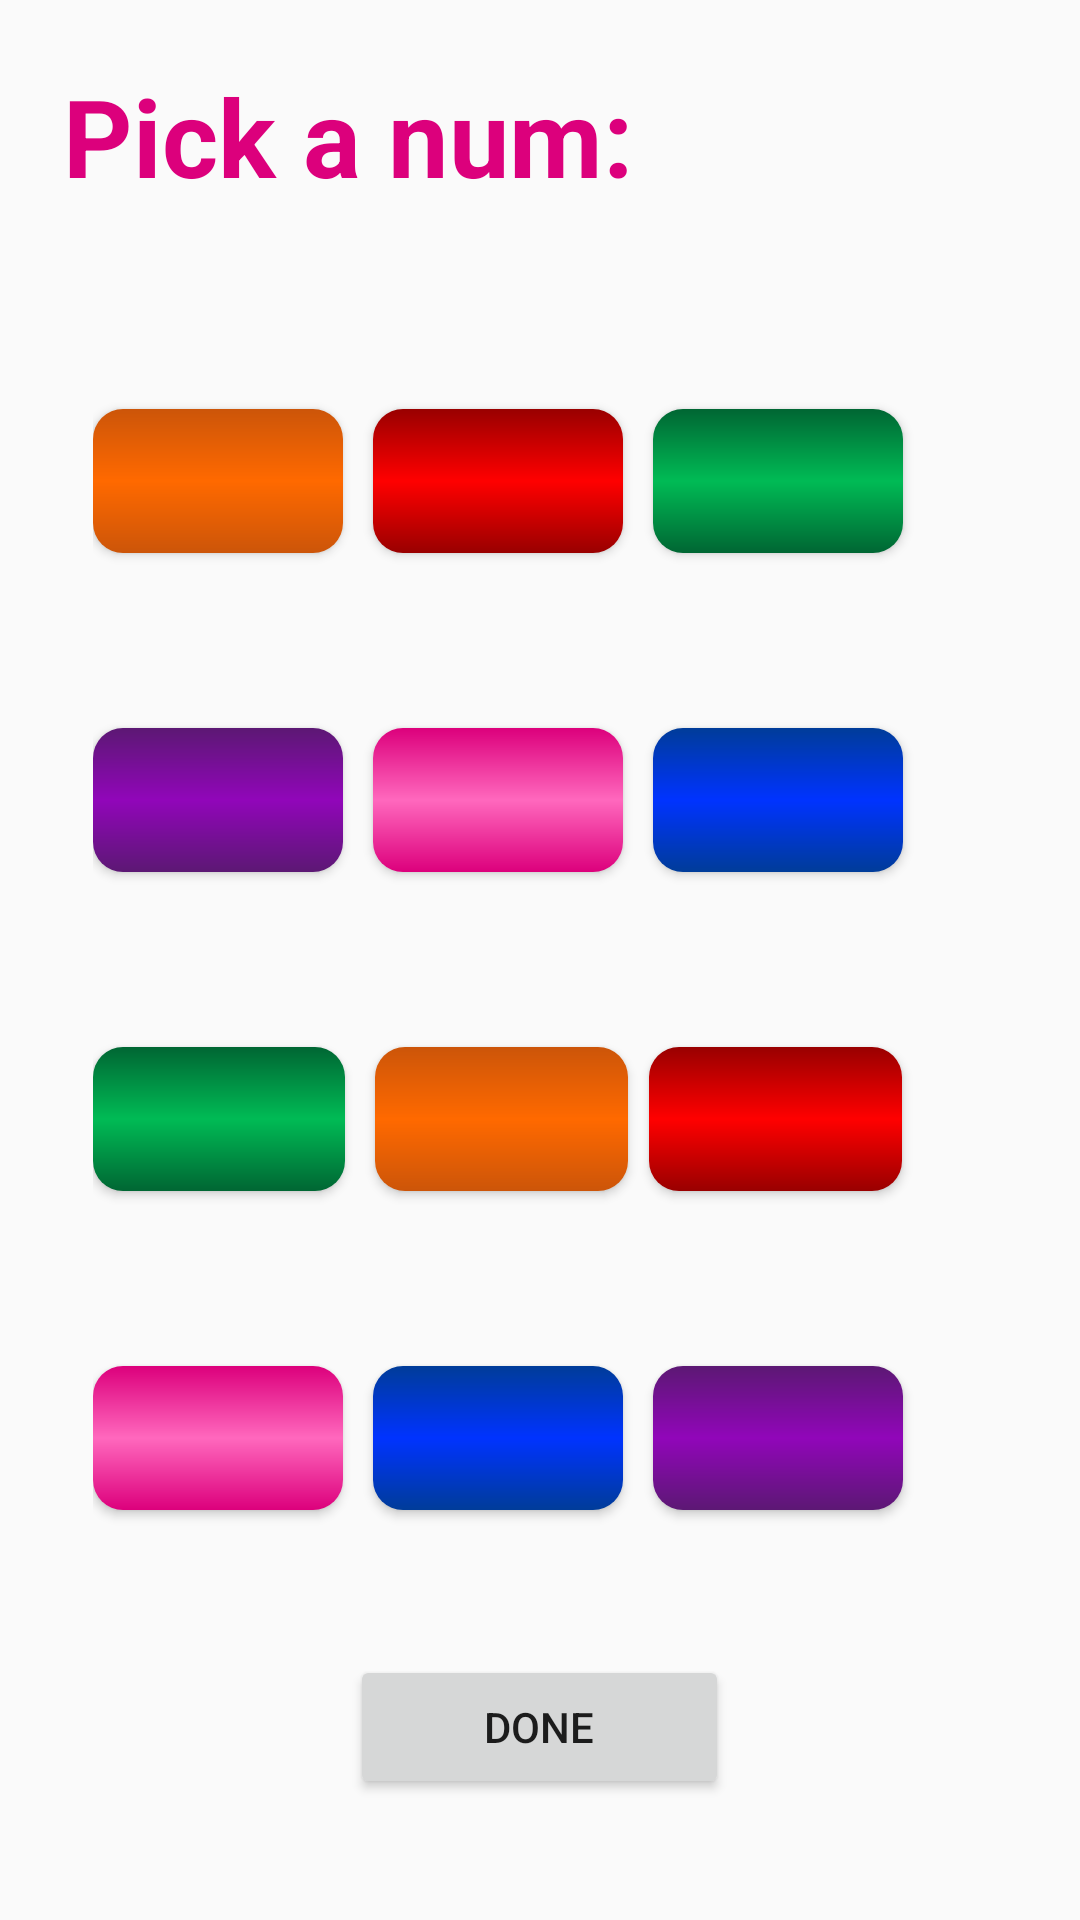

Write the Android layout XML for this screen, with the resource values it uses.
<!-- AndroidManifest.xml: application theme AppTheme -->
<!-- res/layout/content_num.xml -->
<?xml version="1.0" encoding="utf-8"?>
<RelativeLayout xmlns:android="http://schemas.android.com/apk/res/android"
    xmlns:app="http://schemas.android.com/apk/res-auto"
    xmlns:tools="http://schemas.android.com/tools"
    android:layout_width="match_parent"
    android:layout_height="match_parent"
    android:paddingBottom="@dimen/activity_vertical_margin"
    android:paddingLeft="@dimen/activity_horizontal_margin"
    android:paddingRight="@dimen/activity_horizontal_margin"
    android:paddingTop="@dimen/activity_vertical_margin"
    app:layout_behavior="@string/appbar_scrolling_view_behavior"
    tools:context=".NumSelectionActivity"
    tools:showIn="@layout/activity_num">


    <LinearLayout
        android:orientation="vertical"
        android:layout_width="match_parent"
        android:layout_height="match_parent"
        android:weightSum="6"
        android:layout_margin="5dp">

        <LinearLayout
            android:orientation="horizontal"
            android:layout_width="fill_parent"
            android:layout_height="0dip"
            android:layout_weight="1">

            <TextView
                android:layout_width="fill_parent"
                android:layout_height="fill_parent"
                android:text="Pick a num:"
                android:id="@+id/numNumTextView"
                android:editable="false"
                android:textColor="@color/num"
                android:textSize="@dimen/text_large"
                android:textStyle="bold" />
        </LinearLayout>

        <LinearLayout
            android:orientation="horizontal"
            android:layout_width="match_parent"
            android:layout_height="0dip"
            android:layout_weight="1"
            android:weightSum="5"
            android:layout_margin="10dp">



            <Button
                android:layout_weight="1.5"
                android:layout_width="0dp"
                android:layout_marginRight="10dp"
                android:id="@+id/num0Button"
                android:textSize="@dimen/text_medium"
                android:onClick="getNums"
                style="@style/orangeButtonStyle"
                android:layout_gravity="center"
                android:textColor="#ffffff" />



            <Button
                android:layout_weight="1.5"
                android:layout_width="0dp"
                android:layout_marginRight="10dp"
                android:id="@+id/num1Button"
                android:textSize="@dimen/text_medium"
                android:onClick="getNums"
                style="@style/redButtonStyle"
                android:layout_gravity="center"
                android:textColor="#ffffff" />


            <Button
                android:layout_weight="1.5"
                android:layout_width="0dp"
                android:id="@+id/num2Button"
                android:textSize="@dimen/text_medium"
                android:onClick="getNums"
                style="@style/greenButtonStyle"
                android:layout_gravity="center"
                android:textColor="#ffffff" />

        </LinearLayout>
        <LinearLayout
            android:orientation="horizontal"
            android:layout_width="match_parent"
            android:layout_height="0dip"
            android:layout_weight="1"
            android:weightSum="5"
            android:layout_margin="10dp">



            <Button
                android:layout_weight="1.5"
                android:layout_width="0dp"
                android:layout_marginRight="10dp"
                android:id="@+id/num3Button"
                android:textSize="@dimen/text_medium"
                android:onClick="getNums"
                style="@style/purpleButtonStyle"
                android:layout_gravity="center"
                android:textColor="#ffffff" />


            <Button
                android:layout_weight="1.5"
                android:layout_width="0dp"
                android:layout_marginRight="10dp"
                android:id="@+id/num4Button"
                android:textSize="@dimen/text_medium"
                android:onClick="getNums"
                style="@style/pinkButtonStyle"
                android:layout_gravity="center"
                android:textColor="#ffffff" />

            <Button
                android:layout_weight="1.5"
                android:layout_width="0dp"
                android:id="@+id/num5Button"
                android:textSize="@dimen/text_medium"
                android:onClick="getNums"
                style="@style/blueButtonStyle"
                android:layout_gravity="center"
                android:textColor="#ffffff" />

        </LinearLayout>
        <LinearLayout
            android:orientation="horizontal"
            android:layout_width="match_parent"
            android:layout_height="0dip"
            android:layout_weight="1"
            android:weightSum="5"
            android:layout_margin="10dp">


            <Button
                android:layout_weight="1.5"
                android:layout_width="0dp"
                android:layout_marginRight="10dp"
                android:id="@+id/num6Button"
                android:textSize="@dimen/text_medium"
                android:onClick="getNums"
                style="@style/greenButtonStyle"
                android:layout_gravity="center"
                android:textColor="#ffffff" />


            <Button
                android:layout_weight="1.5"
                android:layout_width="0dp"
                android:layout_marginRight="7dp"
                android:id="@+id/num7Button"
                android:textSize="@dimen/text_medium"
                android:onClick="getNums"
                style="@style/orangeButtonStyle"
                android:layout_gravity="center"
                android:textColor="#ffffff" />


            <Button
                android:layout_weight="1.5"
                android:layout_width="0dp"
                android:id="@+id/num8Button"
                android:textSize="@dimen/text_medium"
                android:onClick="getNums"
                style="@style/redButtonStyle"
                android:layout_gravity="center"
                android:textColor="#ffffff" />

        </LinearLayout>

        <LinearLayout
            android:orientation="horizontal"
            android:layout_width="match_parent"
            android:layout_height="0dip"
            android:layout_weight="1"
            android:weightSum="5"
            android:layout_margin="10dp">


            <Button
                android:layout_weight="1.5"
                android:layout_width="0dp"
                android:layout_marginRight="10dp"
                android:id="@+id/num9Button"
                android:textSize="@dimen/text_medium"
                android:onClick="getNums"
                style="@style/pinkButtonStyle"
                android:layout_gravity="center"
                android:textColor="#ffffff" />


            <Button
                android:layout_weight="1.5"
                android:layout_width="0dp"
                android:layout_marginRight="10dp"
                android:id="@+id/num10Button"
                android:textSize="@dimen/text_medium"
                android:onClick="getNums"
                style="@style/blueButtonStyle"
                android:layout_gravity="center"
                android:textColor="#ffffff" />


            <Button
                android:layout_weight="1.5"
                android:layout_width="0dp"
                android:id="@+id/num11Button"
                android:textSize="@dimen/text_medium"
                android:onClick="getNums"
                style="@style/purpleButtonStyle"
                android:layout_gravity="center"
                android:textColor="#ffffff" />

        </LinearLayout>

        <LinearLayout
            android:orientation="horizontal"
            android:layout_width="match_parent"
            android:layout_weight="1"
            android:layout_height="0dip"
            android:weightSum="3"
            android:layout_gravity="center"
            android:gravity="center_horizontal">

            <Button
                android:layout_width="wrap_content"
                android:layout_height="wrap_content"
                android:text="Done"
                android:id="@+id/doneNumsButton"
                android:layout_gravity="center_vertical"
                android:onClick="numsDone"
                android:layout_weight="0.5" />
        </LinearLayout>
    </LinearLayout>


</RelativeLayout>
<!-- res/layout/activity_num.xml (included above) -->
<?xml version="1.0" encoding="utf-8"?>
<android.support.design.widget.CoordinatorLayout xmlns:android="http://schemas.android.com/apk/res/android"
    xmlns:app="http://schemas.android.com/apk/res-auto"
    xmlns:tools="http://schemas.android.com/tools"
    android:layout_width="match_parent"
    android:layout_height="match_parent"
    android:fitsSystemWindows="true"
    tools:context="carimartinez123.sillystories.NumActivity">

    <android.support.design.widget.AppBarLayout
        android:layout_width="match_parent"
        android:layout_height="wrap_content"
        android:theme="@style/AppTheme.AppBarOverlay">

        <android.support.v7.widget.Toolbar
            android:id="@+id/toolbar"
            android:layout_width="match_parent"
            android:layout_height="?attr/actionBarSize"
            android:background="?attr/colorPrimary"
            app:popupTheme="@style/AppTheme.PopupOverlay" />

    </android.support.design.widget.AppBarLayout>

    <include layout="@layout/content_num" />

    <android.support.design.widget.FloatingActionButton
        android:id="@+id/fab"
        android:layout_width="wrap_content"
        android:layout_height="wrap_content"
        android:layout_gravity="bottom|end"
        android:layout_margin="@dimen/fab_margin"
        android:src="@android:drawable/ic_dialog_email" />

</android.support.design.widget.CoordinatorLayout>
<!-- resources referenced by this layout -->
<resources>
  <color name="num">#dc007c</color>
  <dimen name="activity_horizontal_margin">16dp</dimen>
  <dimen name="activity_vertical_margin">16dp</dimen>
  <dimen name="fab_margin">16sp</dimen>
  <dimen name="text_large">24sp</dimen>
  <dimen name="text_medium">12sp</dimen>
  <style name="AppTheme.AppBarOverlay" parent="ThemeOverlay.AppCompat.Dark.ActionBar" />
  <style name="AppTheme.PopupOverlay" parent="ThemeOverlay.AppCompat.Light" />
  <style name="AppTheme" parent="Theme.AppCompat.Light.DarkActionBar">
          
          <item name="colorPrimary">@color/colorPrimary</item>
          <item name="colorPrimaryDark">@color/colorPrimaryDark</item>
          <item name="colorAccent">@color/colorAccent</item>
      </style>
  <!-- drawable inner_shadow_blue (drawable) -->
  <?xml version="1.0" encoding="utf-8"?>
  <shape xmlns:android="http://schemas.android.com/apk/res/android">
      <gradient android:startColor="#003c99" android:centerColor="#0033FF" android:endColor="#003c99" android:angle="90"/>
      <corners android:radius="10dp" />
  </shape>
  <!-- drawable inner_shadow_green (drawable) -->
  <?xml version="1.0" encoding="utf-8"?>
  <shape xmlns:android="http://schemas.android.com/apk/res/android">
      <gradient android:startColor="#006633" android:centerColor="#00bb55" android:endColor="#006633" android:angle="90"/>
      <corners android:radius="10dp" />
  </shape>
  <!-- drawable inner_shadow_orange (drawable) -->
  <?xml version="1.0" encoding="utf-8"?>
  <shape xmlns:android="http://schemas.android.com/apk/res/android">
      <gradient android:startColor="@color/darkOrange" android:centerColor="@color/lightOrange" android:endColor="@color/darkOrange" android:angle="90"/>
      <corners android:radius="10dp" />
  </shape>
  <!-- drawable inner_shadow_pink (drawable) -->
  <?xml version="1.0" encoding="utf-8"?>
  <shape xmlns:android="http://schemas.android.com/apk/res/android">
      <gradient android:startColor="@color/darkPink"
          android:centerColor="@color/lightPink"
          android:endColor="@color/darkPink" android:angle="90"/>
      <corners android:radius="10dp" />
  </shape>
  <!-- drawable inner_shadow_purple (drawable) -->
  <?xml version="1.0" encoding="utf-8"?>
  <shape xmlns:android="http://schemas.android.com/apk/res/android">
      <gradient android:startColor="@color/darkPurple"
          android:centerColor="@color/lightPurple"
          android:endColor="@color/darkPurple" android:angle="90"/>
      <corners android:radius="10dp" />
  </shape>
  <!-- drawable inner_shadow_red (drawable) -->
  <?xml version="1.0" encoding="utf-8"?>
  <shape xmlns:android="http://schemas.android.com/apk/res/android">
      <gradient android:startColor="#990000" android:centerColor="#FF0000" android:endColor="#990000" android:angle="90"/>
      <corners android:radius="10dp" />
  </shape>
  <color name="colorPrimary">#FF0000</color>
  <color name="colorPrimaryDark">#003F9F</color>
  <color name="colorAccent">#00aa55</color>
  <color name="darkOrange">#CC5509</color>
  <color name="lightOrange">#FF6900</color>
  <color name="darkPink">#dc007c</color>
  <color name="lightPink">#ff68bd</color>
  <color name="darkPurple">#5C1874</color>
  <color name="lightPurple">#9106b9</color>
</resources>
